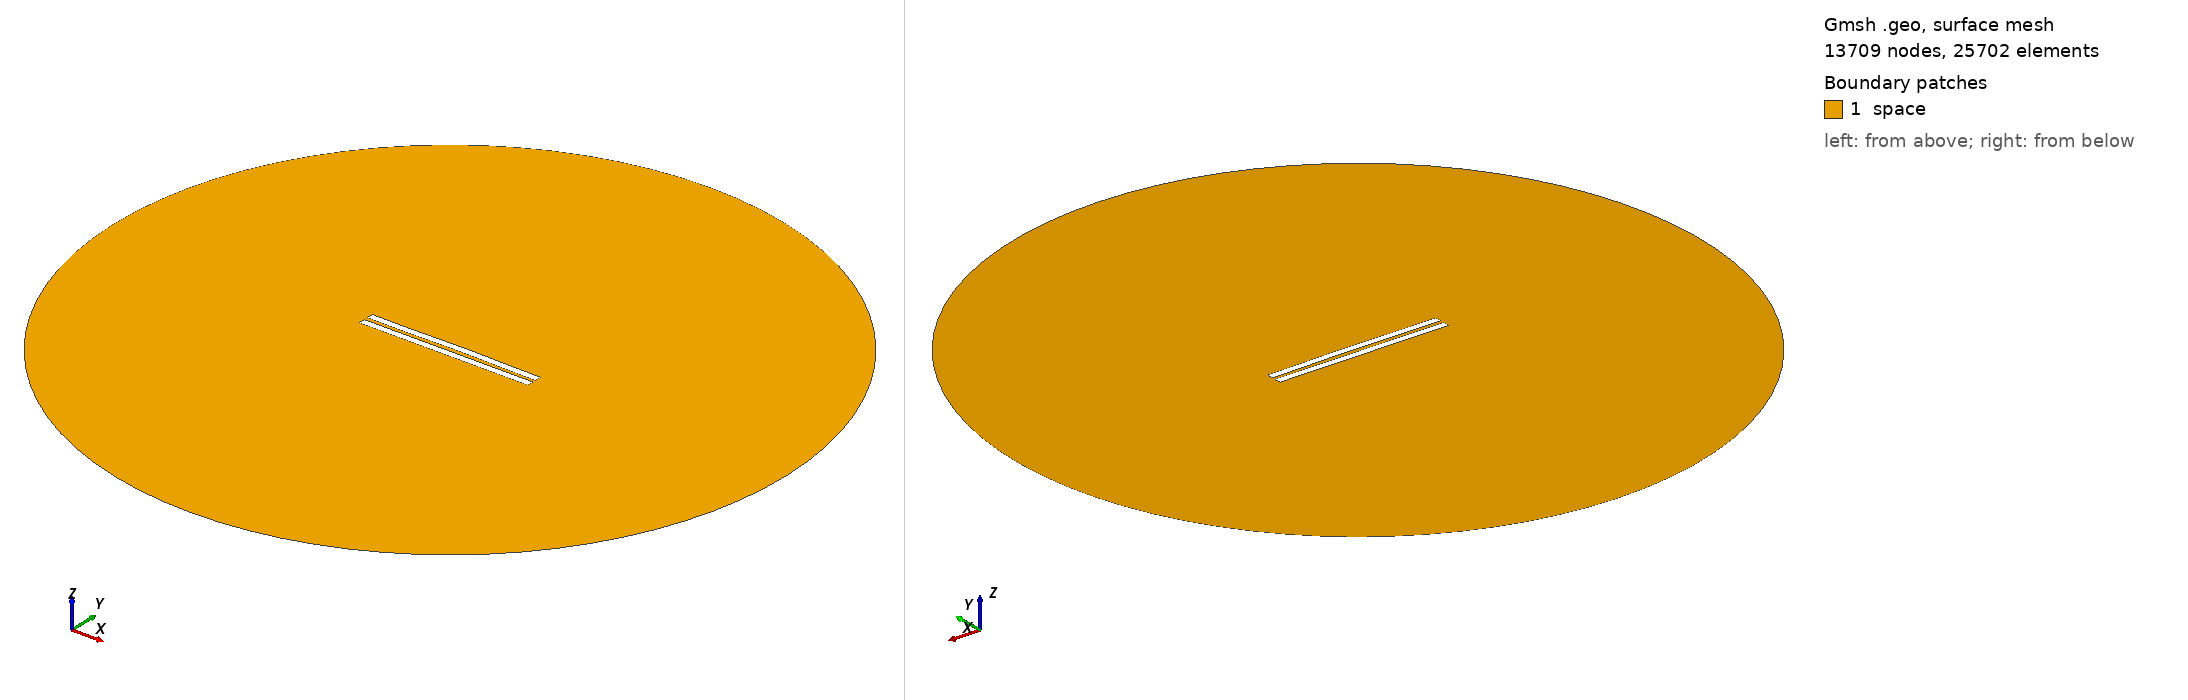

Gmsh geometry script, surface-meshed: 13709 nodes, 25702 surface elements. Boundary patches (legend numbers): 1 space. Left view from above one corner, right view from below the opposite corner. Legend entries are the model's physical surfaces. The drawing asked Gmsh for element sizes between 1% and 20% of the model's largest extent; the script's own settings can give other sizes.

=== 2732.geo (drawn) ===
//---------------------------------------
// Geometry kernel
//---------------------------------------

SetFactory("OpenCASCADE");



//---------------------------------------
// Parameters of the geometry
//---------------------------------------

// Overetch of the upper plate
overetch = 0.0;

// Distance between the plates
distance = 2.5;

// Discretization over the x axis (for the deformation)
nx = 50; 

// Length of the plate
L = 100 - overetch; 

// Number of modes
n = 4; 

// 1st mode coefficient
coeff(1) = -0.075;
beta(1) = 0.596864 * 3.1415926535 / L;

// 2nd mode coefficient
coeff(2) = 0.15;
beta(2) = 1.49418 * 3.1415926535 / L;

// 3rd mode coefficient
coeff(3) = -0.075;
beta(3) = 2.50025 * 3.1415926535 / L;

// 4th mode coefficient
coeff(4) = -0.075;
beta(4) = 3.49999 * 3.1415926535 / L;



//---------------------------------------
// Upper plate (deformed rectangle)
//---------------------------------------

// Coordiantes of the upper plate
xmin = -50;
xmax = 50 - overetch;

// Height of the upper plate
yheight = 4 - 2 * overetch;

// Indexes of the points
UpperID[] = {};
LowerID[] = {};
LeftID[] = {};
RightID[] = {};

// Point index
p = 1;

// Horizontal edges
For i In {1:nx}
    x = xmin + (i-1)*(xmax - xmin)/(nx-1);

    y_bottom = distance / 2 + overetch;
    For j In {1:n}
        C = (Cosh(beta(j)*L) + Cos(beta(j)*L)) / (Sinh(beta(j)*L) + Sin(beta(j)*L));
        y_bottom  = y_bottom + coeff(j) * (Cosh(beta(j)*(x+50)) - Cos(beta(j)*(x+50)) - C * (Sinh(beta(j)*(x+50)) - Sin(beta(j)*(x+50))));
    EndFor

    y_top = y_bottom + yheight;

    Point(p) = {x, y_top, 0, 1.0};
    UpperID[i] = p;
    p = p + 1;

    Point(p) = {x, y_bottom, 0, 1.0};
    LowerID[i] = p;
    p = p + 1;
EndFor

// Create point lists
UpperPts[] = {}; LowerPts[] = {};
For i In {1:nx}
  UpperPts[] += {UpperID[i]};
  LowerPts[] += {LowerID[i]};
EndFor

// Build splines
Spline(1) = {UpperPts[]};
Spline(2) = {LowerPts[]};
Line(3) = {LowerPts[nx-1], UpperPts[nx-1]};
Line(4) = {LowerPts[0], UpperPts[0]};

// Build the plane surface
Curve Loop(1) = {2, 3, -1, -4};
Plane Surface(1) = {1};



//---------------------------------------
// Lower plate (rectangle)
//---------------------------------------

// Vertices
Point(1001) = {-50, -1, 0, 1.0};
Point(1002) = { 50, -1, 0, 1.0};
Point(1003) = { 50,  -5, 0, 1.0};
Point(1004) = {-50,  -5, 0, 1.0};

// Edges
Line(5) = {1001, 1002};
Line(6) = {1002, 1003};
Line(7) = {1003, 1004};
Line(8) = {1004, 1001};

// Plane surface
Line Loop(2) = {5, 6, 7, 8};
Plane Surface(2) = {2}; 



//---------------------------------------
// Outer (fictious) boundary
//---------------------------------------

// Points
Point(1005) = {0, 0, 0};       // Center
Point(1006) = {200, 0, 0};     // Start point
Point(1007) = {0, 200, 0};     // 90 degrees
Point(1008) = {-200, 0, 0};    // 180 degrees
Point(1009) = {0, -200, 0};    // 270 degrees

// Circle arcs (each needs start, center, end)
Circle(9) = {1006, 1005, 1007};
Circle(10) = {1007, 1005, 1008};
Circle(11) = {1008, 1005, 1009};
Circle(12) = {1009, 1005, 1006};

// Plane surface for the entire domain
Curve Loop(3) = {9, 10, 11, 12};
Surface(3) = {3};

// Subtract the plates from the whole domain to obtain the actual domain where we want to solve the equations
BooleanDifference{ Surface{3}; Delete; }{ Surface{1}; Surface{2}; Delete; }




//---------------------------------------
// Transfinite Lines/Curves
//---------------------------------------

// Set the number of points on the boundaries
r = 7;

// Plates
Transfinite Curve {1, 2} = 50*r Using Progression 1;
Transfinite Curve {3, 4} = 2*r Using Progression 1;
Transfinite Line {5, 7} = 50*r Using Progression 1;
Transfinite Line {6, 8} = 2*r Using Progression 1;

// Outer boundary
Transfinite Line {9, 10, 11, 12} = 20 Using Progression 1;



//---------------------------------------
// Physical groups
//---------------------------------------                

// Physical curves (boundaries)
Physical Line("force_segment", 10) = {2};
Physical Line("upper_plate", 11) = {1, 3, 4};
Physical Line("lower_plate", 12) = {5, 6, 7, 8};
Physical Line("boundary", 20) = {9, 10, 11, 12};

// Physical Surfaces
Physical Surface("space", 30) = {3};



//---------------------------------------
// 6. Generate the Mesh
//---------------------------------------

// 2D mesh generation
Mesh 2;
